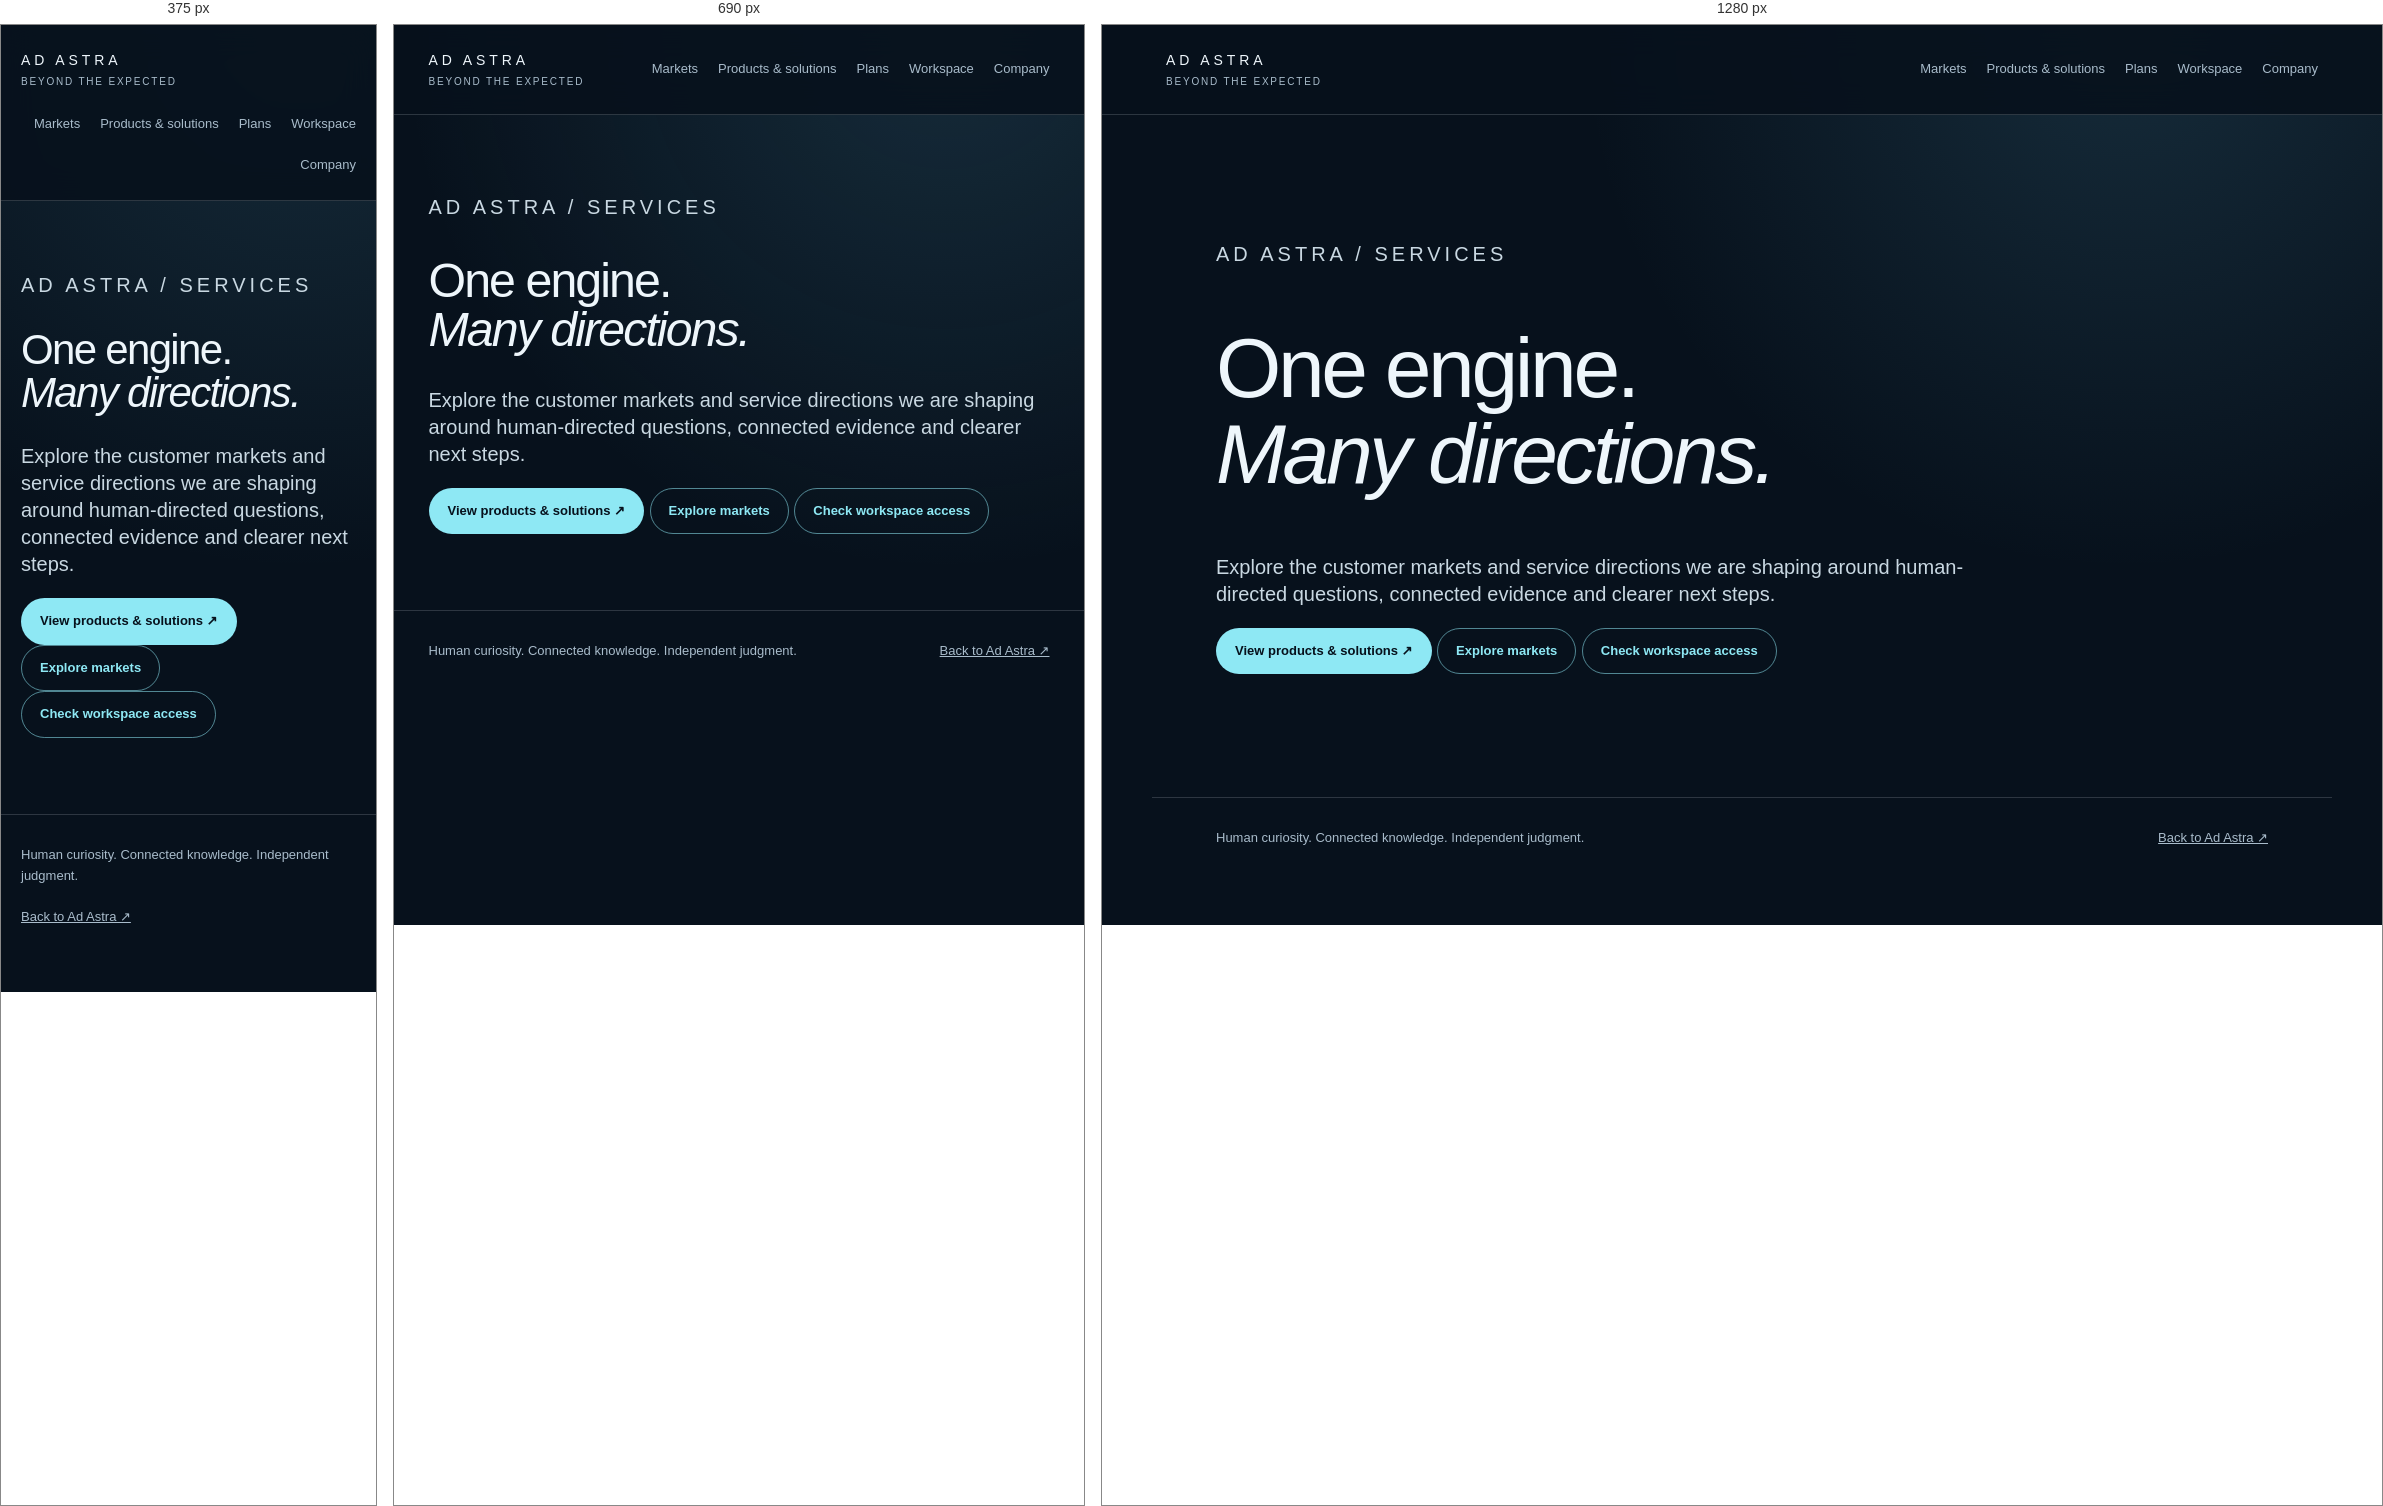
Rendered at 375 px, 690 px and 1280 px, left to right.

<!-- file: index.html -->
<!doctype html><html lang="en"><head><meta charset="utf-8"><meta name="viewport" content="width=device-width,initial-scale=1"><title>Services & markets | Ad Astra</title><meta name="description" content="Ad Astra services and market direction."><meta name="robots" content="noindex,follow"><link rel="canonical" href="https://adastra.global/services/"><link rel="stylesheet" href="/markets/style.css"></head><body><header><a class="brand" href="/">AD ASTRA<span>BEYOND THE EXPECTED</span></a><nav aria-label="Primary"><a href="/markets/">Markets</a><a href="/products/">Products &amp; solutions</a><a href="/pricing/">Plans</a><a href="/workspace/">Workspace</a><a href="/company/">Company</a></nav></header><main class="market-shell"><div class="company-copy"><p class="eyebrow">AD ASTRA / SERVICES</p><h1>One engine.<br><em>Many directions.</em></h1><p class="lead">Explore the customer markets and service directions we are shaping around human-directed questions, connected evidence and clearer next steps.</p><p><a class="button" href="/products/">View products &amp; solutions ↗</a> <a class="button alt" href="/markets/">Explore markets</a> <a class="button alt" href="/workspace/">Check workspace access</a></p></div></main><footer><span>Human curiosity. Connected knowledge. Independent judgment.</span><a href="/">Back to Ad Astra ↗</a></footer></body></html>


/* @media block from style.css */
@media(max-width:820px){.market-grid,.plan-grid{grid-template-columns:repeat(2,minmax(0,1fr))}.market-layout{grid-template-columns:1fr;gap:24px}}

/* @media block from style.css */
@media(max-width:560px){header{align-items:flex-start;flex-direction:column}.market-grid,.plan-grid{grid-template-columns:1fr}.market-shell{padding-top:48px}.market-hero h1{font-size:48px}.lead{font-size:19px}.phase-heading{display:block}.phase-heading p{margin-top:8px}}